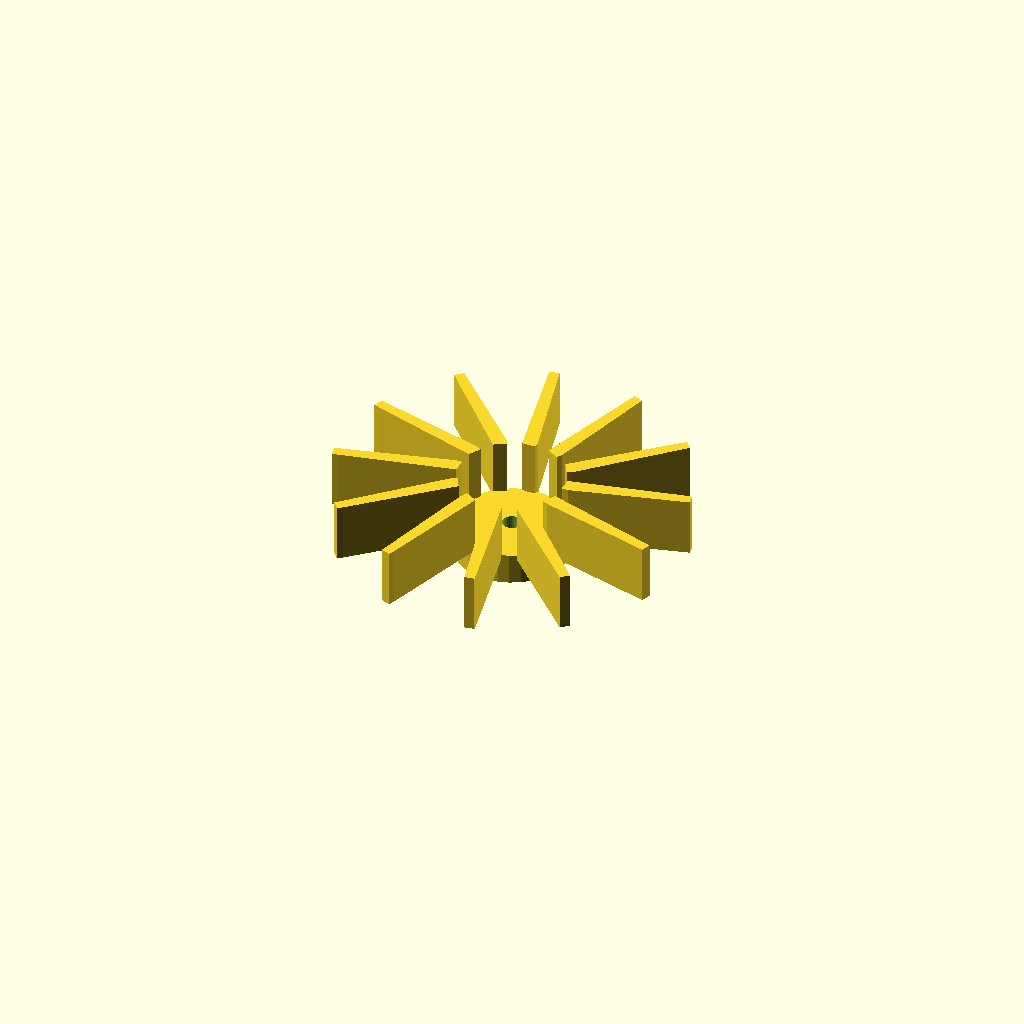
Cell 1: the model at its default parameters.
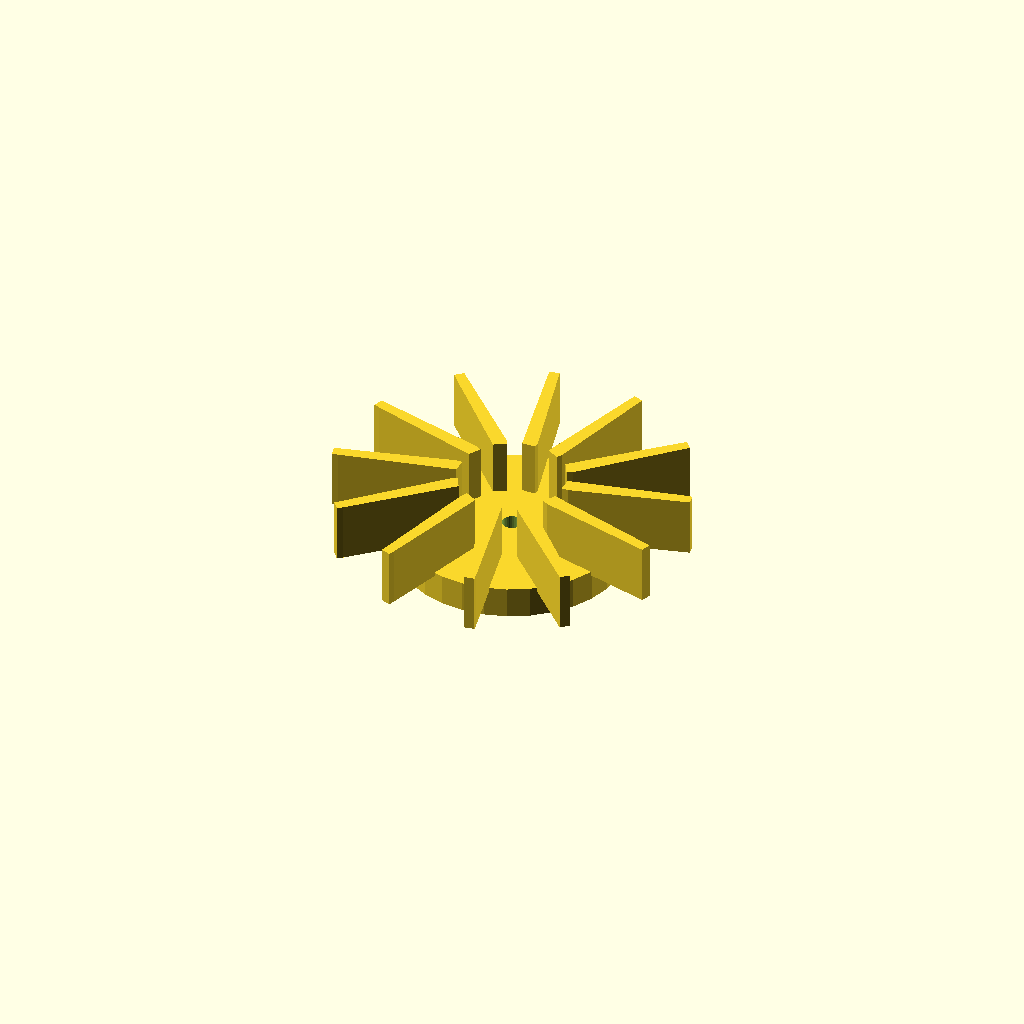
Cell 2 — hub_d set to 57.6, the other parameters unchanged.
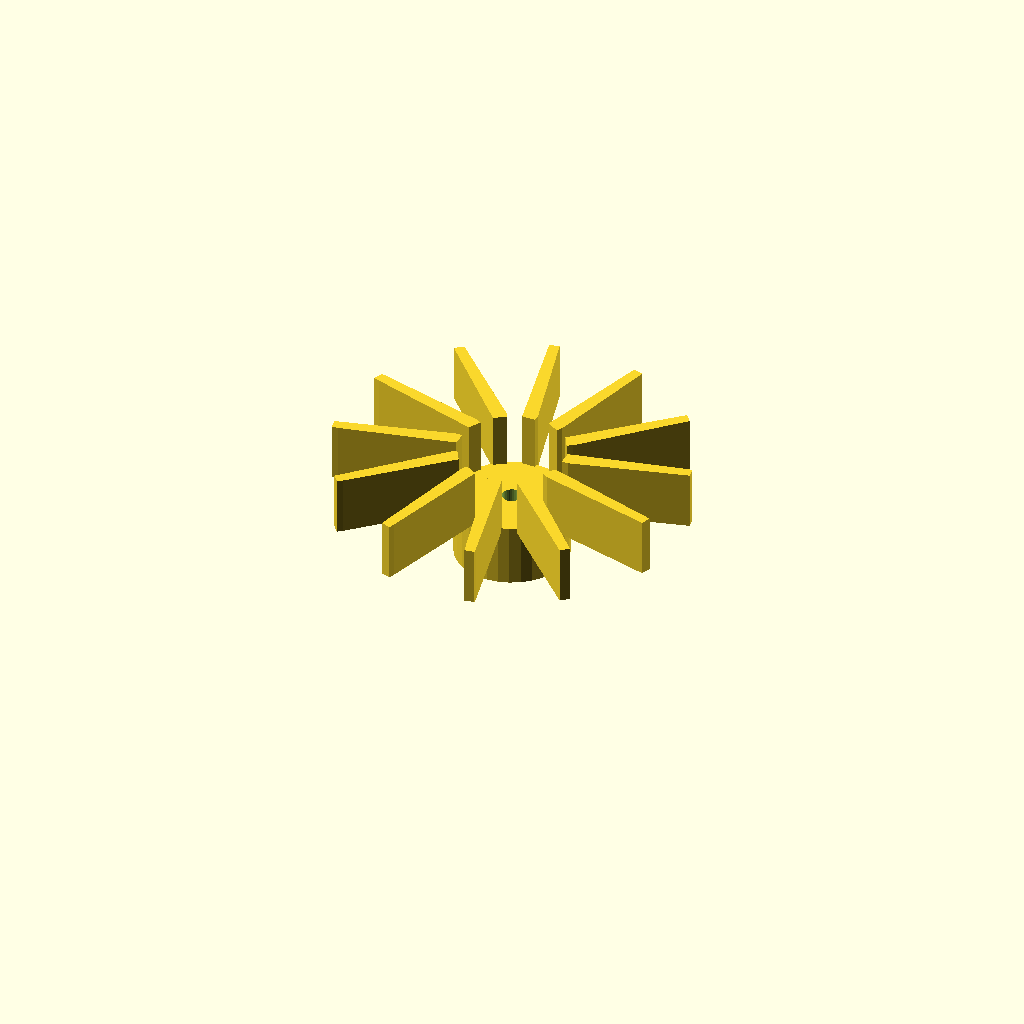
Cell 3 — hub_h set to 16, the other parameters unchanged.
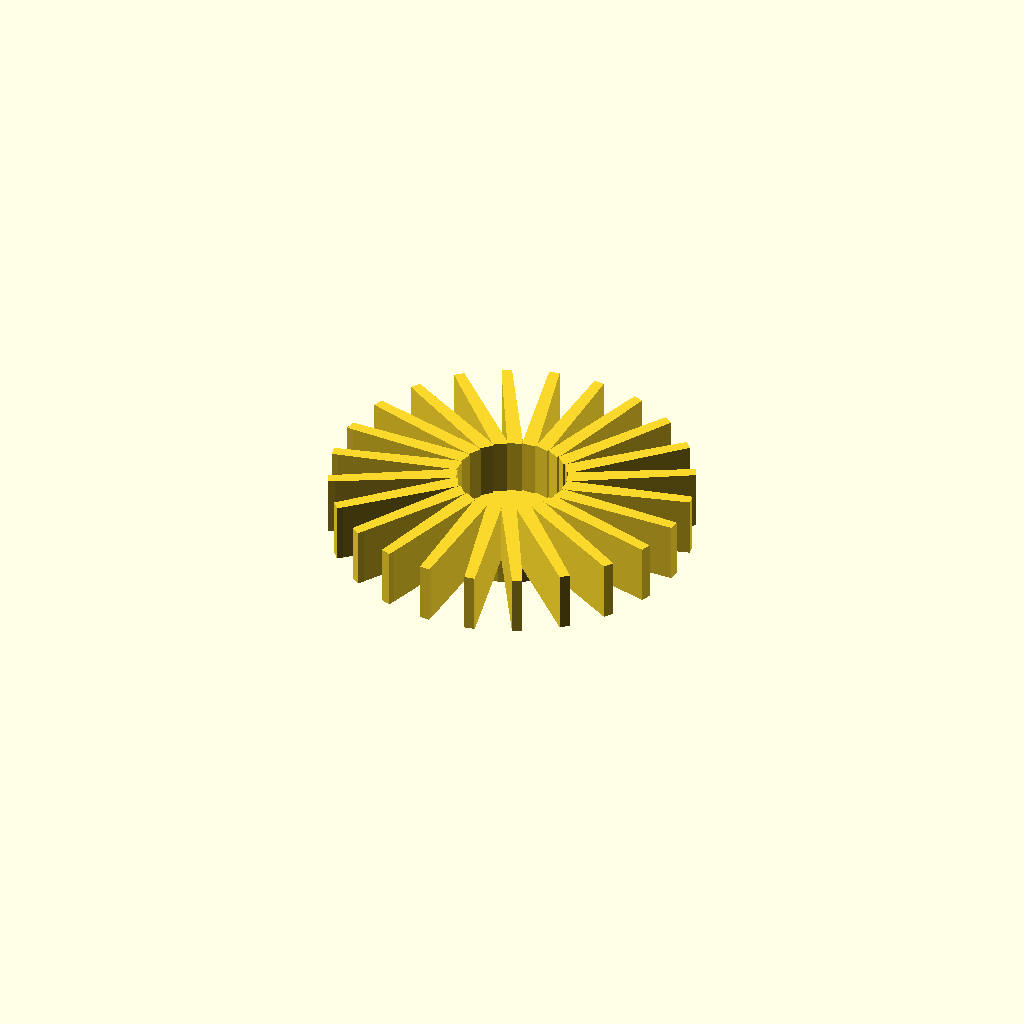
Cell 4: the same model with blades = 24.
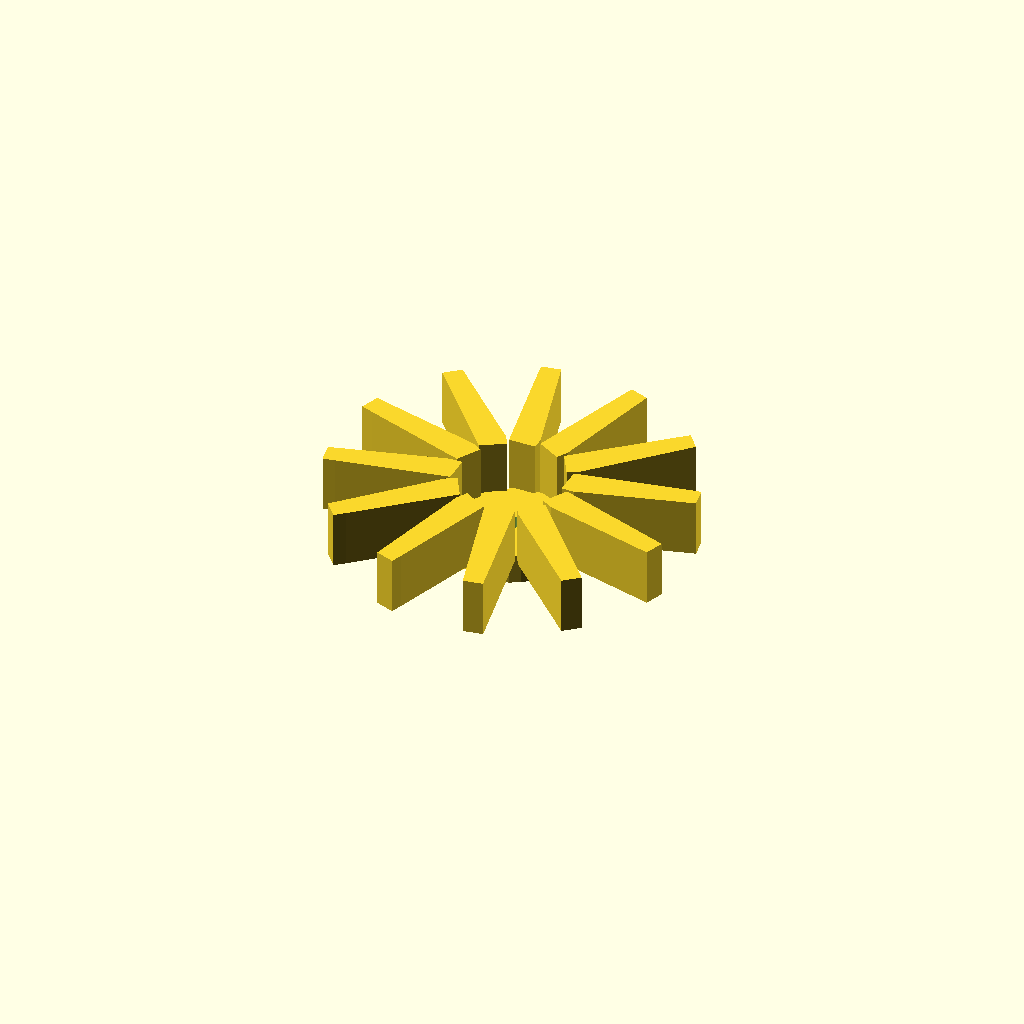
Cell 5: the same model with blade_t = 3.2.
All cells are drawn from one camera (rotation 55°, 0°, 25°, orthographic, colour scheme Cornfield), so only the parameter changes between them.
OpenSCAD source file optional_data/data/gen2/impellers/part_0016.scad:
$fn = 32;

// ----------------------------------------------------------------------
// Impeller: 90 mm, 12 blades, 22 mm tall
// ----------------------------------------------------------------------

// --- parameters (mm) ---
hub_d = 28.8;             // hub diameter
hub_h = 8;                // hub height
imp_d = 90;               // outer diameter over the blades
blades = 12;              // number of blades
blade_t = 1.6;            // blade thickness
blade_h = 14;             // blade height
blade_in_r = 13.4;        // blade root radius
blade_out_r = 43.4;       // blade tip radius
sweep = 10;               // blade sweep, degrees
bore_d = 5;               // shaft bore

module hub() {
  cylinder(h = hub_h, d = hub_d);
}

module blade() {
  /* blade swept between two boxes: hull of the root and the tip section */
  hull() {
    translate([blade_in_r, 0, hub_h - 1])
      cube([blade_t, blade_t * 2.2, blade_h + 1], center = false);
    rotate([0, 0, sweep])
      translate([blade_out_r, 0, hub_h - 1])
        cube([blade_t, blade_t * 1.6, blade_h + 1], center = false);
  }
}

module blades() {
  for (i = [0 : blades - 1])
    rotate([0, 0, i * 360 / blades]) blade();
}

difference() {
  union() {
    hub();
    blades();
  }
  translate([0, 0, -1]) cylinder(h = hub_h + blade_h + 0 + 3, d = bore_d);
}
Parameter table extracted from the source (name, type, default, range or options):
hub_d: number, default 28.8
hub_h: number, default 8
imp_d: number, default 90
blades: number, default 12
blade_t: number, default 1.6
blade_h: number, default 14
blade_in_r: number, default 13.4
blade_out_r: number, default 43.4
sweep: number, default 10
bore_d: number, default 5
